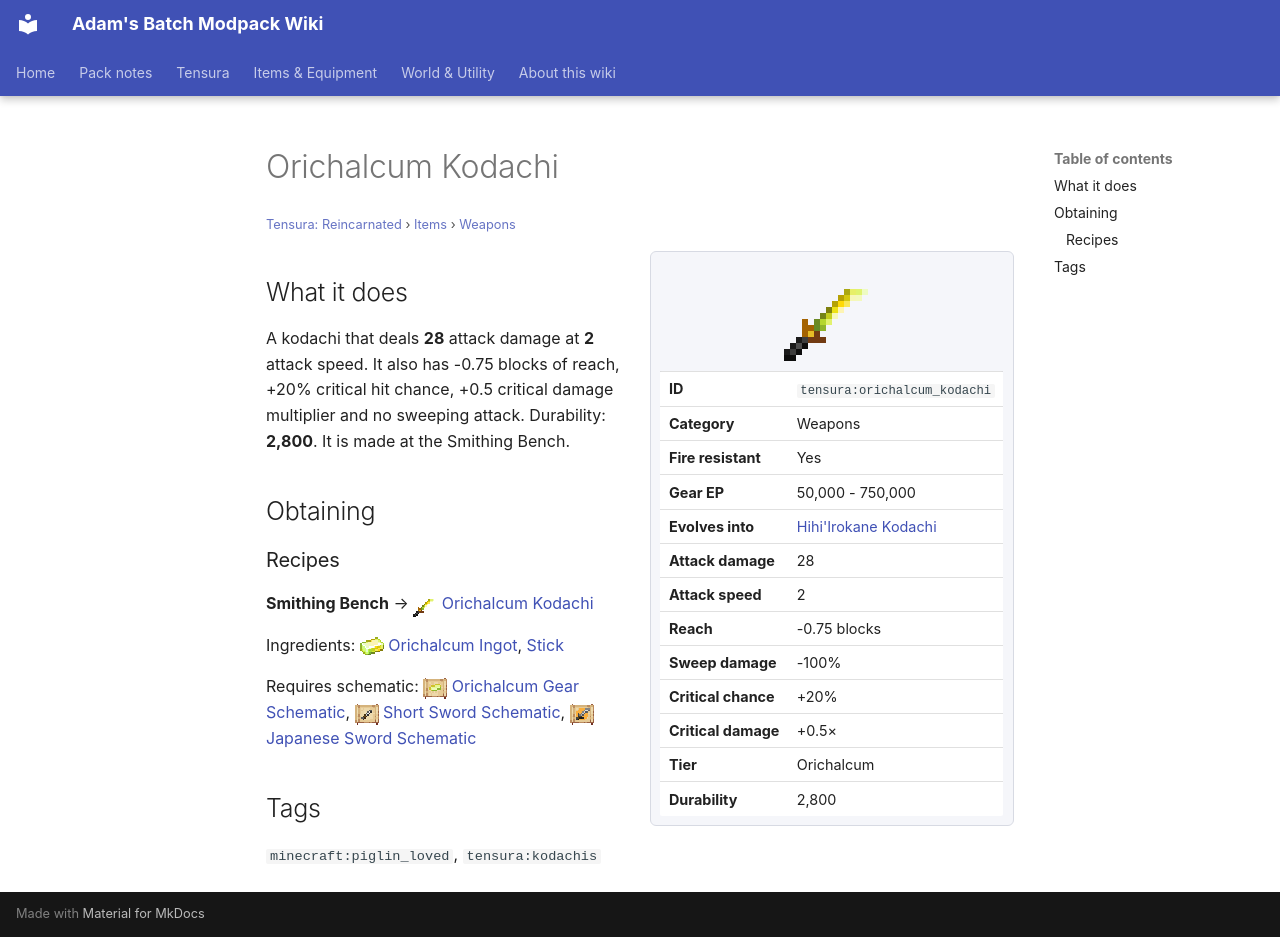

repository: Proteus-Nell/Adams-Batch-MC-Modpack-Wiki · page: tensura-reincarnated/items/weapons/orichalcum-kodachi/index.html · generator: mkdocs

# Orichalcum Kodachi

<small>[Tensura: Reincarnated](../../index.md) &rsaquo; [Items](../index.md) &rsaquo; [Weapons](index.md)</small>

<div class="infobox" markdown>

![Orichalcum Kodachi](../../../assets/icons/tensura/item/orichalcum_kodachi.png)

| | |
|---|---|
| **ID** | `tensura:orichalcum_kodachi` |
| **Category** | Weapons |
| **Fire resistant** | Yes |
| **Gear EP** | 50,000 - 750,000 |
| **Evolves into** | [Hihi'Irokane Kodachi](hihiirokane-kodachi.md) |
| **Attack damage** | 28 |
| **Attack speed** | 2 |
| **Reach** | -0.75 blocks |
| **Sweep damage** | -100% |
| **Critical chance** | +20% |
| **Critical damage** | +0.5× |
| **Tier** | Orichalcum |
| **Durability** | 2,800 |

</div>

## What it does

A kodachi that deals **28** attack damage at **2** attack speed. It also has -0.75 blocks of reach, +20% critical hit chance, +0.5 critical damage multiplier and no sweeping attack. Durability: **2,800**. It is made at the Smithing Bench.

## Obtaining

### Recipes

**Smithing Bench** &rarr; ![](../../../assets/icons/tensura/item/orichalcum_kodachi.png) [Orichalcum Kodachi](orichalcum-kodachi.md)

Ingredients: ![](../../../assets/icons/tensura/item/orichalcum_ingot.png) [Orichalcum Ingot](../materials/orichalcum-ingot.md),  [Stick](https://minecraft.wiki/w/Stick)

Requires schematic: ![](../../../assets/icons/tensura/item/orichalcum_gear_schematic.png) [Orichalcum Gear Schematic](../schematics/orichalcum-gear-schematic.md), ![](../../../assets/icons/tensura/item/short_sword_schematic.png) [Short Sword Schematic](../schematics/short-sword-schematic.md), ![](../../../assets/icons/tensura/item/japanese_sword_schematic.png) [Japanese Sword Schematic](../schematics/japanese-sword-schematic.md)

## Tags

`minecraft:piglin_loved`, `tensura:kodachis`
